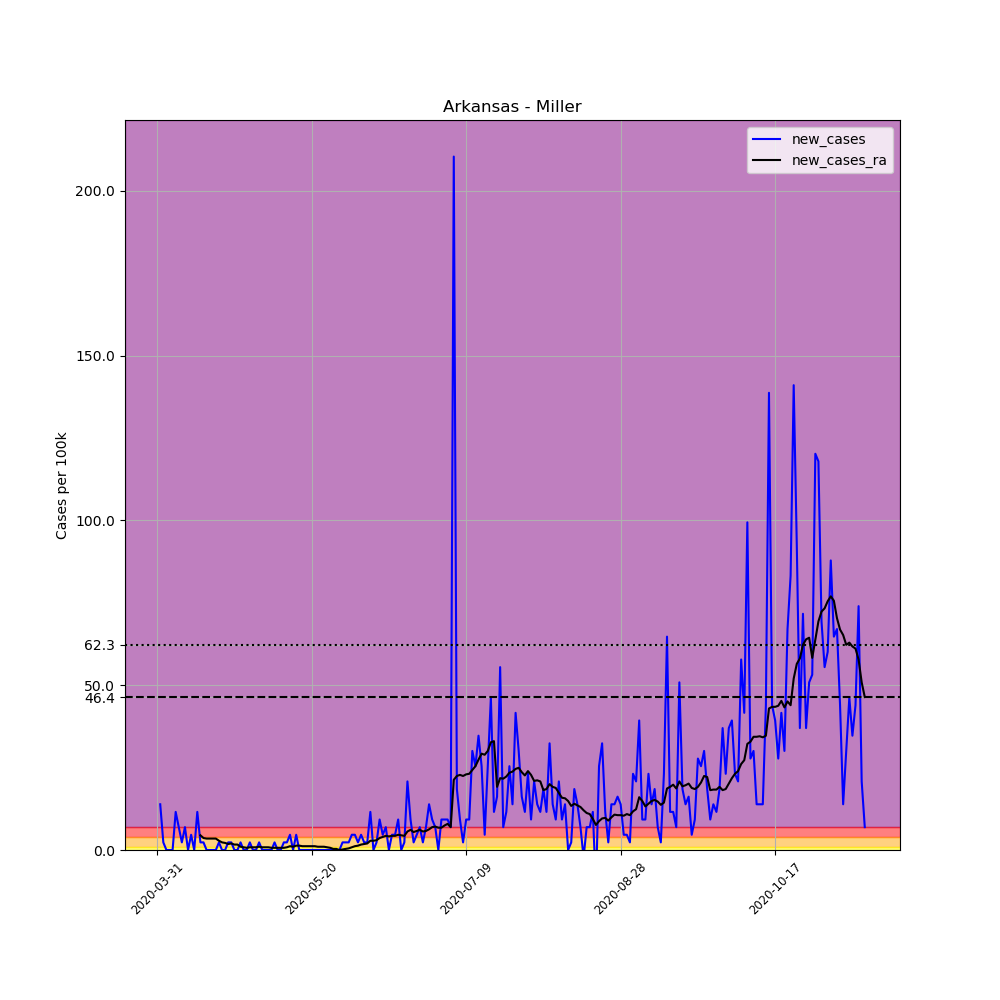

Data behind this chart, as committed beside it:
, date, county, state, fips, cases, deaths, COUNTY, STNAME, CTYNAME, POPESTIMATE2019, per_100k, new_cases, new_cases_ra
491264, 2020-03-31, Miller, Arkansas, 5091, 1, 0, 91, Arkansas, Miller, 43257, 2.312, , 
491265, 2020-04-01, Miller, Arkansas, 5091, 7, 0, 91, Arkansas, Miller, 43257, 16.18, 13.87, 
491266, 2020-04-02, Miller, Arkansas, 5091, 8, 0, 91, Arkansas, Miller, 43257, 18.49, 2.312, 
491267, 2020-04-03, Miller, Arkansas, 5091, 8, 0, 91, Arkansas, Miller, 43257, 18.49, 0.0, 
491268, 2020-04-04, Miller, Arkansas, 5091, 8, 0, 91, Arkansas, Miller, 43257, 18.49, 0.0, 
491269, 2020-04-05, Miller, Arkansas, 5091, 8, 0, 91, Arkansas, Miller, 43257, 18.49, 0.0, 
491270, 2020-04-06, Miller, Arkansas, 5091, 13, 0, 91, Arkansas, Miller, 43257, 30.05, 11.56, 
491271, 2020-04-07, Miller, Arkansas, 5091, 16, 0, 91, Arkansas, Miller, 43257, 36.99, 6.935, 
491272, 2020-04-08, Miller, Arkansas, 5091, 17, 0, 91, Arkansas, Miller, 43257, 39.3, 2.312, 
491273, 2020-04-09, Miller, Arkansas, 5091, 20, 0, 91, Arkansas, Miller, 43257, 46.24, 6.935, 
491274, 2020-04-10, Miller, Arkansas, 5091, 20, 0, 91, Arkansas, Miller, 43257, 46.24, 0.0, 
491275, 2020-04-11, Miller, Arkansas, 5091, 22, 0, 91, Arkansas, Miller, 43257, 50.86, 4.624, 
491276, 2020-04-12, Miller, Arkansas, 5091, 22, 0, 91, Arkansas, Miller, 43257, 50.86, 0.0, 
491277, 2020-04-13, Miller, Arkansas, 5091, 27, 0, 91, Arkansas, Miller, 43257, 62.42, 11.56, 
491278, 2020-04-14, Miller, Arkansas, 5091, 28, 0, 91, Arkansas, Miller, 43257, 64.73, 2.312, 4.458
491279, 2020-04-15, Miller, Arkansas, 5091, 29, 0, 91, Arkansas, Miller, 43257, 67.04, 2.312, 3.633
491280, 2020-04-16, Miller, Arkansas, 5091, 29, 0, 91, Arkansas, Miller, 43257, 67.04, 0.0, 3.468
491281, 2020-04-17, Miller, Arkansas, 5091, 29, 0, 91, Arkansas, Miller, 43257, 67.04, 0.0, 3.468
491282, 2020-04-18, Miller, Arkansas, 5091, 29, 0, 91, Arkansas, Miller, 43257, 67.04, 0.0, 3.468
491283, 2020-04-19, Miller, Arkansas, 5091, 29, 0, 91, Arkansas, Miller, 43257, 67.04, 0.0, 3.468
491284, 2020-04-20, Miller, Arkansas, 5091, 30, 0, 91, Arkansas, Miller, 43257, 69.35, 2.312, 2.807
491285, 2020-04-21, Miller, Arkansas, 5091, 30, 0, 91, Arkansas, Miller, 43257, 69.35, 0.0, 2.312
491286, 2020-04-22, Miller, Arkansas, 5091, 30, 1, 91, Arkansas, Miller, 43257, 69.35, 0.0, 2.147
491287, 2020-04-23, Miller, Arkansas, 5091, 31, 1, 91, Arkansas, Miller, 43257, 71.66, 2.312, 1.816
491288, 2020-04-24, Miller, Arkansas, 5091, 32, 1, 91, Arkansas, Miller, 43257, 73.98, 2.312, 1.982
491289, 2020-04-25, Miller, Arkansas, 5091, 32, 1, 91, Arkansas, Miller, 43257, 73.98, 0.0, 1.651
491290, 2020-04-26, Miller, Arkansas, 5091, 32, 1, 91, Arkansas, Miller, 43257, 73.98, 0.0, 1.651
491291, 2020-04-27, Miller, Arkansas, 5091, 33, 1, 91, Arkansas, Miller, 43257, 76.29, 2.312, 0.9908
491292, 2020-04-28, Miller, Arkansas, 5091, 33, 1, 91, Arkansas, Miller, 43257, 76.29, 0.0, 0.8256
491293, 2020-04-29, Miller, Arkansas, 5091, 33, 1, 91, Arkansas, Miller, 43257, 76.29, 0.0, 0.6605
491294, 2020-04-30, Miller, Arkansas, 5091, 34, 1, 91, Arkansas, Miller, 43257, 78.6, 2.312, 0.8256
491295, 2020-05-01, Miller, Arkansas, 5091, 34, 1, 91, Arkansas, Miller, 43257, 78.6, 0.0, 0.8256
491296, 2020-05-02, Miller, Arkansas, 5091, 34, 1, 91, Arkansas, Miller, 43257, 78.6, 0.0, 0.8256
491297, 2020-05-03, Miller, Arkansas, 5091, 35, 1, 91, Arkansas, Miller, 43257, 80.91, 2.312, 0.9908
491298, 2020-05-04, Miller, Arkansas, 5091, 35, 1, 91, Arkansas, Miller, 43257, 80.91, 0.0, 0.8256
491299, 2020-05-05, Miller, Arkansas, 5091, 35, 1, 91, Arkansas, Miller, 43257, 80.91, 0.0, 0.8256
491300, 2020-05-06, Miller, Arkansas, 5091, 35, 1, 91, Arkansas, Miller, 43257, 80.91, 0.0, 0.8256
491301, 2020-05-07, Miller, Arkansas, 5091, 35, 1, 91, Arkansas, Miller, 43257, 80.91, 0.0, 0.6605
491302, 2020-05-08, Miller, Arkansas, 5091, 36, 1, 91, Arkansas, Miller, 43257, 83.22, 2.312, 0.6605
491303, 2020-05-09, Miller, Arkansas, 5091, 36, 1, 91, Arkansas, Miller, 43257, 83.22, 0.0, 0.6605
491304, 2020-05-10, Miller, Arkansas, 5091, 36, 1, 91, Arkansas, Miller, 43257, 83.22, 0.0, 0.6605
491305, 2020-05-11, Miller, Arkansas, 5091, 37, 1, 91, Arkansas, Miller, 43257, 85.54, 2.312, 0.6605
491306, 2020-05-12, Miller, Arkansas, 5091, 38, 1, 91, Arkansas, Miller, 43257, 87.85, 2.312, 0.8256
491307, 2020-05-13, Miller, Arkansas, 5091, 40, 1, 91, Arkansas, Miller, 43257, 92.47, 4.624, 1.156
491308, 2020-05-14, Miller, Arkansas, 5091, 40, 1, 91, Arkansas, Miller, 43257, 92.47, 0.0, 0.9908
491309, 2020-05-15, Miller, Arkansas, 5091, 42, 1, 91, Arkansas, Miller, 43257, 97.09, 4.624, 1.321
491310, 2020-05-16, Miller, Arkansas, 5091, 42, 1, 91, Arkansas, Miller, 43257, 97.09, 0.0, 1.321
491311, 2020-05-17, Miller, Arkansas, 5091, 42, 1, 91, Arkansas, Miller, 43257, 97.09, 0.0, 1.156
491312, 2020-05-18, Miller, Arkansas, 5091, 42, 1, 91, Arkansas, Miller, 43257, 97.09, 0.0, 1.156
491313, 2020-05-19, Miller, Arkansas, 5091, 42, 1, 91, Arkansas, Miller, 43257, 97.09, 0.0, 1.156
491314, 2020-05-20, Miller, Arkansas, 5091, 42, 1, 91, Arkansas, Miller, 43257, 97.09, 0.0, 1.156
491315, 2020-05-21, Miller, Arkansas, 5091, 42, 1, 91, Arkansas, Miller, 43257, 97.09, 0.0, 1.156
491316, 2020-05-22, Miller, Arkansas, 5091, 42, 1, 91, Arkansas, Miller, 43257, 97.09, 0.0, 0.9908
491317, 2020-05-23, Miller, Arkansas, 5091, 42, 1, 91, Arkansas, Miller, 43257, 97.09, 0.0, 0.9908
491318, 2020-05-24, Miller, Arkansas, 5091, 42, 1, 91, Arkansas, Miller, 43257, 97.09, 0.0, 0.9908
491319, 2020-05-25, Miller, Arkansas, 5091, 42, 1, 91, Arkansas, Miller, 43257, 97.09, 0.0, 0.8256
491320, 2020-05-26, Miller, Arkansas, 5091, 42, 1, 91, Arkansas, Miller, 43257, 97.09, 0.0, 0.6605
491321, 2020-05-27, Miller, Arkansas, 5091, 42, 1, 91, Arkansas, Miller, 43257, 97.09, 0.0, 0.3303
491322, 2020-05-28, Miller, Arkansas, 5091, 42, 1, 91, Arkansas, Miller, 43257, 97.09, 0.0, 0.3303
491323, 2020-05-29, Miller, Arkansas, 5091, 42, 1, 91, Arkansas, Miller, 43257, 97.09, 0.0, 0.0
... 170 more rows
